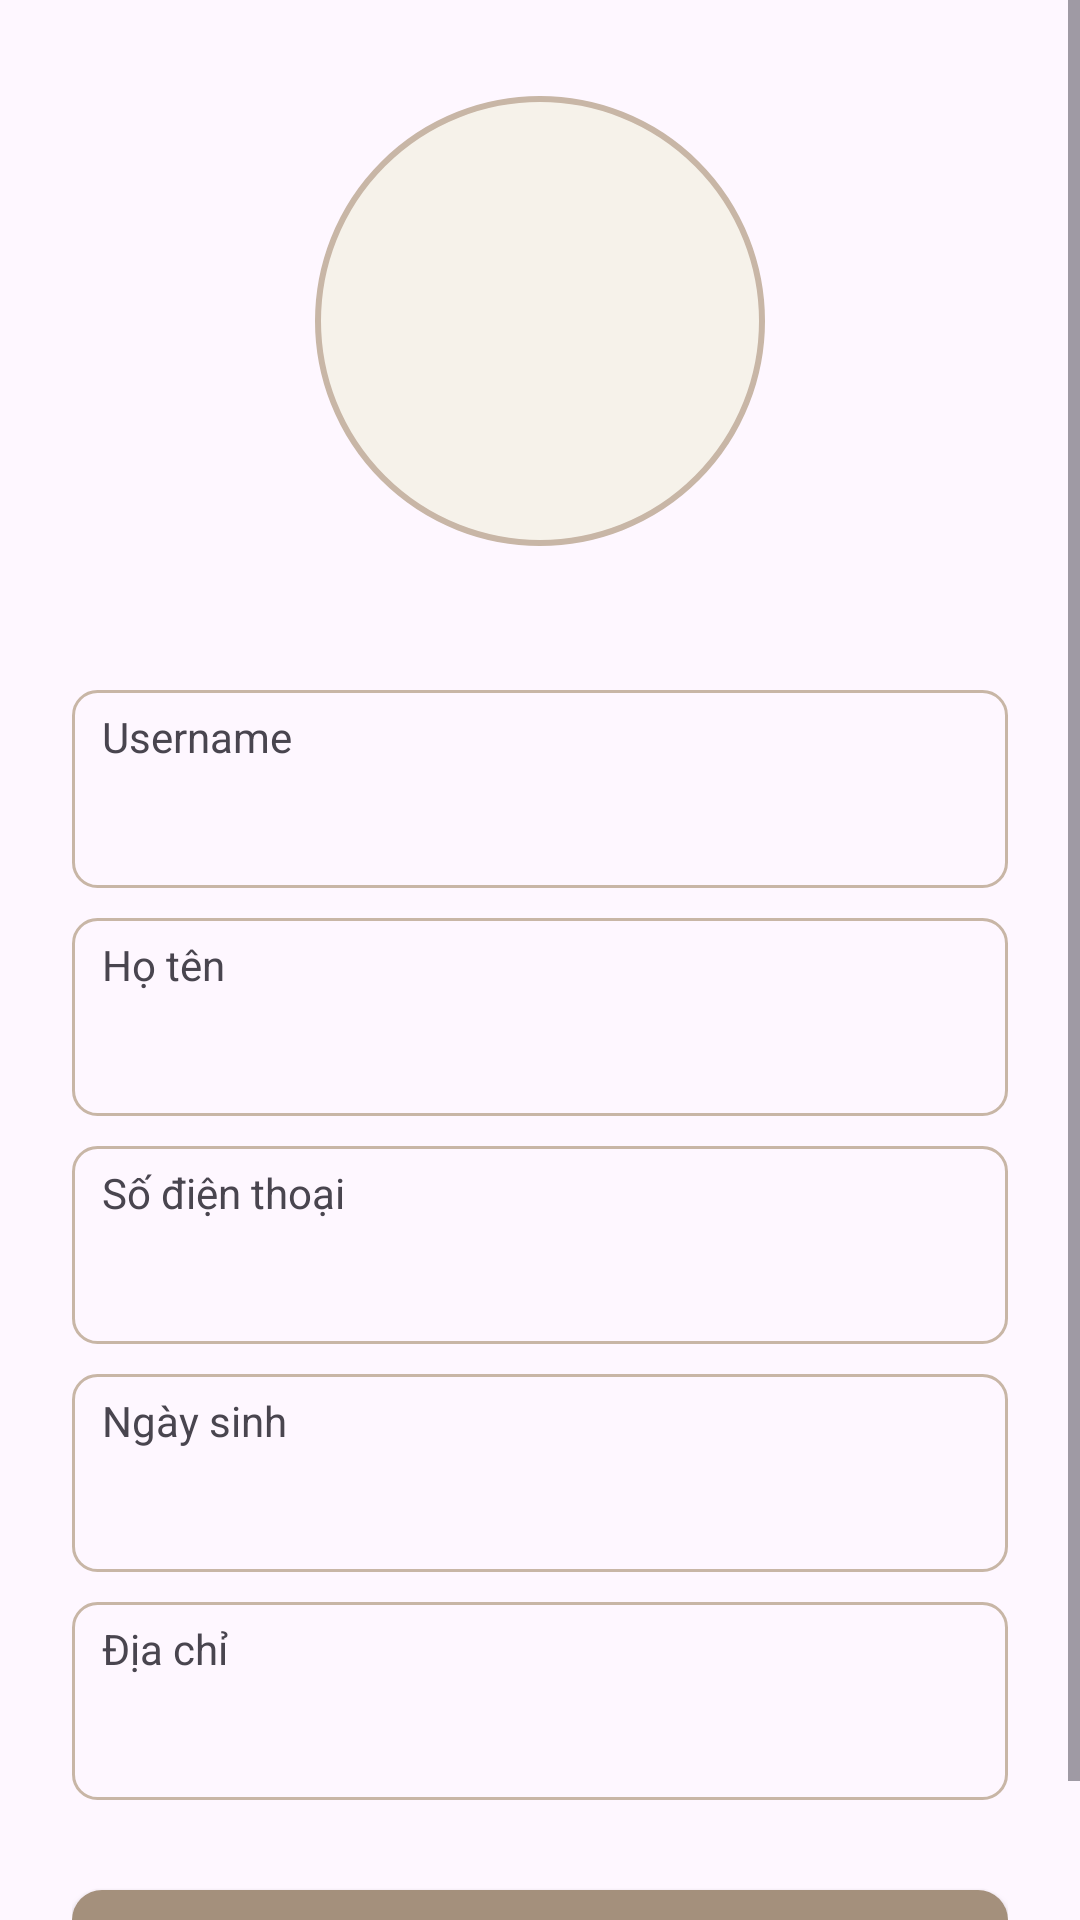

Here is an Android app screen rendered from its layout file. Give the layout XML and the strings, colors and styles it references.
<!-- AndroidManifest.xml: application theme Theme.StoriiApp -->
<!-- res/layout/activity_update_user.xml -->
<?xml version="1.0" encoding="utf-8"?>
<LinearLayout xmlns:android="http://schemas.android.com/apk/res/android"
    xmlns:app="http://schemas.android.com/apk/res-auto"
    xmlns:tools="http://schemas.android.com/tools"
    android:id="@+id/layout_update_user"
    android:layout_width="match_parent"
    android:layout_height="match_parent"
    tools:context=".screen.UploadCategory">

    <ScrollView
        android:layout_width="match_parent"
        android:layout_height="match_parent">

        <LinearLayout
            android:layout_width="match_parent"
            android:layout_height="wrap_content"
            android:orientation="vertical"
            android:paddingHorizontal="16dp"
            android:paddingVertical="12dp">

            <ImageView
                android:id="@+id/upload_Avatar"
                android:layout_width="150dp"
                android:layout_height="150dp"
                android:layout_gravity="center"
                android:layout_marginTop="20dp"
                android:background="@drawable/d_profile_avt_background"
                android:scaleType="centerCrop" />

            <ProgressBar
                android:id="@+id/progressBar"
                android:layout_width="wrap_content"
                android:layout_height="wrap_content"
                android:layout_gravity="center"
                android:indeterminateTint="@color/primary_normal"
                android:visibility="invisible" />

            <LinearLayout
                android:layout_width="match_parent"
                android:layout_height="match_parent"
                android:orientation="vertical"
                android:paddingHorizontal="8dp">

                <LinearLayout
                    android:layout_width="match_parent"
                    android:layout_height="wrap_content"
                    android:layout_marginBottom="10dp"
                    android:background="@drawable/d_light_boder"
                    android:orientation="vertical"
                    android:paddingVertical="6dp">

                    <TextView
                        android:layout_width="match_parent"
                        android:layout_height="wrap_content"
                        android:paddingStart="10dp"
                        android:text="Username"
                        tools:ignore="HardcodedText,RtlSymmetry" />

                    <EditText
                        android:id="@+id/edt_username"
                        android:layout_width="match_parent"
                        android:layout_height="wrap_content"
                        android:background="@color/transparent"
                        android:paddingHorizontal="12dp"
                        android:paddingVertical="8dp"
                        android:textSize="14sp" />

                </LinearLayout>

                <LinearLayout
                    android:layout_width="match_parent"
                    android:layout_height="wrap_content"
                    android:layout_marginBottom="10dp"
                    android:background="@drawable/d_light_boder"
                    android:orientation="vertical"
                    android:paddingVertical="6dp">

                    <TextView
                        android:layout_width="match_parent"
                        android:layout_height="wrap_content"
                        android:paddingStart="10dp"
                        android:text="Họ tên"
                        tools:ignore="HardcodedText,RtlSymmetry" />

                    <EditText
                        android:id="@+id/edt_fullname"
                        android:layout_width="match_parent"
                        android:layout_height="wrap_content"
                        android:background="@color/transparent"
                        android:paddingHorizontal="12dp"
                        android:paddingVertical="8dp"
                        android:textSize="14sp" />

                </LinearLayout>

                <LinearLayout
                    android:layout_width="match_parent"
                    android:layout_height="wrap_content"
                    android:layout_marginBottom="10dp"
                    android:background="@drawable/d_light_boder"
                    android:orientation="vertical"
                    android:paddingVertical="6dp">

                    <TextView
                        android:layout_width="match_parent"
                        android:layout_height="wrap_content"
                        android:paddingStart="10dp"
                        android:text="Số điện thoại"
                        tools:ignore="HardcodedText,RtlSymmetry" />

                    <EditText
                        android:id="@+id/edt_phone"
                        android:layout_width="match_parent"
                        android:layout_height="wrap_content"
                        android:background="@color/transparent"
                        android:paddingHorizontal="12dp"
                        android:paddingVertical="8dp"
                        android:textSize="14sp" />

                </LinearLayout>

                <LinearLayout
                    android:layout_width="match_parent"
                    android:layout_height="wrap_content"
                    android:layout_marginBottom="10dp"
                    android:background="@drawable/d_light_boder"
                    android:orientation="vertical"
                    android:paddingVertical="6dp">

                    <TextView
                        android:layout_width="match_parent"
                        android:layout_height="wrap_content"
                        android:paddingStart="10dp"
                        android:text="Ngày sinh"
                        tools:ignore="HardcodedText,RtlSymmetry" />

                    <EditText
                        android:id="@+id/edt_dateOfBirth"
                        android:layout_width="match_parent"
                        android:layout_height="wrap_content"
                        android:background="@color/transparent"
                        android:paddingHorizontal="12dp"
                        android:paddingVertical="8dp"
                        android:textSize="14sp" />

                </LinearLayout>

                <LinearLayout
                    android:layout_width="match_parent"
                    android:layout_height="wrap_content"
                    android:layout_marginBottom="10dp"
                    android:background="@drawable/d_light_boder"
                    android:orientation="vertical"
                    android:paddingVertical="6dp">

                    <TextView
                        android:layout_width="match_parent"
                        android:layout_height="wrap_content"
                        android:paddingStart="10dp"
                        android:text="Địa chỉ"
                        tools:ignore="HardcodedText,RtlSymmetry" />

                    <EditText
                        android:id="@+id/edt_address"
                        android:layout_width="match_parent"
                        android:layout_height="wrap_content"
                        android:background="@color/transparent"
                        android:paddingHorizontal="12dp"
                        android:paddingVertical="8dp"
                        android:textSize="14sp" />

                </LinearLayout>

                <Button
                    android:id="@+id/btn_save"
                    android:layout_width="match_parent"
                    android:layout_height="wrap_content"
                    android:background="@drawable/d_search_btn_background"
                    android:text="Lưu thông tin"
                    android:layout_marginTop="20dp"
                    android:textColor="@color/white"
                    app:tint="@color/white"
                    tools:ignore="HardcodedText" />

            </LinearLayout>

        </LinearLayout>

    </ScrollView>

</LinearLayout>
<!-- resources referenced by this layout -->
<resources>
  <color name="primary_normal">#A4907C</color>
  <color name="transparent">#00000000</color>
  <color name="white">#FFFFFFFF</color>
  <!-- drawable d_light_boder (drawable) -->
  <?xml version="1.0" encoding="utf-8"?>
  <shape xmlns:android="http://schemas.android.com/apk/res/android"
      android:shape="rectangle">
  
      <stroke
          android:width="1dp"
          android:color="@color/primary_light"/>
      <corners
          android:radius="8dp"/>
  
  </shape>
  <!-- drawable d_profile_avt_background (drawable) -->
  <?xml version="1.0" encoding="utf-8"?>
  <selector xmlns:android="http://schemas.android.com/apk/res/android">
      <item>
          <shape android:shape="oval">
              <size android:width="60dp" android:height="60dp" />
              <solid android:color="#F6F2EA" />
              <stroke android:color="#C8B6A6"
                  android:width="2dp" />
          </shape>
      </item>
  </selector>
  <!-- drawable d_search_btn_background (drawable) -->
  <?xml version="1.0" encoding="utf-8"?>
  <selector xmlns:android="http://schemas.android.com/apk/res/android">
  <item>
      <shape android:shape="rectangle">
          <corners android:radius="10dp" />
          <solid android:color="@color/primary_normal" />
      </shape>
  </item>
  </selector>
  <style name="Theme.StoriiApp" parent="Base.Theme.StoriiApp" />
  <color name="primary_light">#C8B6A6</color>
  <style name="Base.Theme.StoriiApp" parent="Theme.Material3.DayNight.NoActionBar">
          
          
          
          <item name="colorPrimary">@color/primary_normal</item>
          <item name="colorPrimaryVariant">@color/white</item>
          <item name="colorOnPrimary">@color/black</item>
          
          <item name="colorSecondary">@color/primary_normal</item>
          <item name="colorSecondaryVariant">@color/primary_normal</item>
          <item name="colorOnSecondary">@color/black</item>
          
          <item name="android:statusBarColor">@color/white</item>
          <item name="android:windowLightStatusBar">true</item>
      </style>
  <color name="black">#FF000000</color>
</resources>
